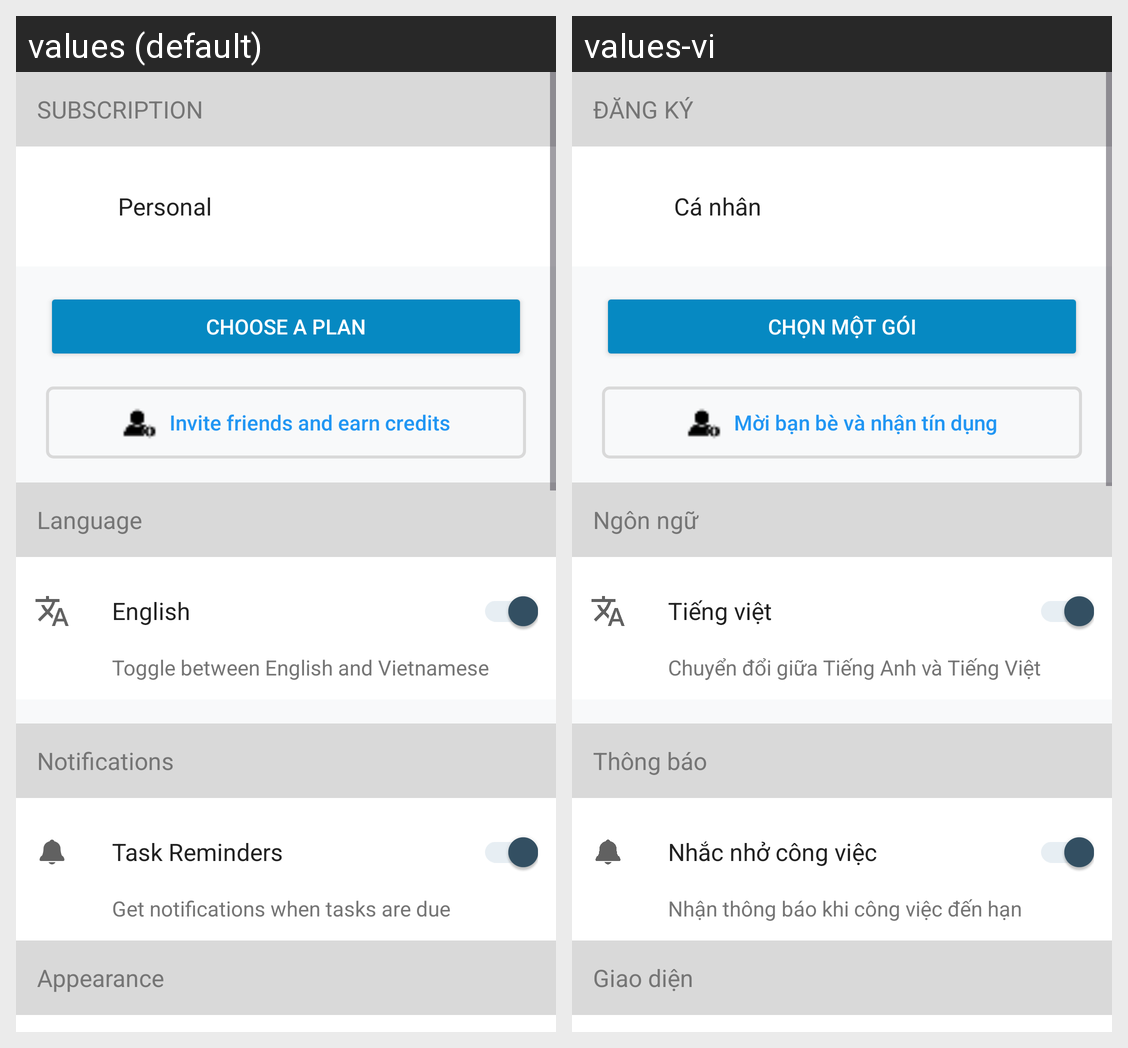

For this localized Android screen grid, give each drawn string resource with its value in every locale shown.
Android screen res/layout/activity_settings.xml rendered under 2 locales, left to right: values (default), values-vi. Device: Nexus 5 (rendered at 1080×1920; each locale shown at half size, 540×960, under a caption strip naming it); theme Theme.AmpleNoteClone.
Strings drawn on this screen, with the default value and each locale's value (text and hints the layout hard-codes, and strings that could not be matched under every locale, appear in the picture but are not listed):

subscription
  values: SUBSCRIPTION
  values-vi: ĐĂNG KÝ

personal_text
  values: Personal
  values-vi: Cá nhân

choose_a_plan
  values: Choose a Plan
  values-vi: Chọn một gói

invite_friends_and_earn_credits
  values: Invite friends and earn credits
  values-vi: Mời bạn bè và nhận tín dụng

language
  values: Language
  values-vi: Ngôn ngữ

curent_language
  values: English
  values-vi: Tiếng việt

language_info_tip
  values: Toggle between English and Vietnamese
  values-vi: Chuyển đổi giữa Tiếng Anh và Tiếng Việt

notifications
  values: Notifications
  values-vi: Thông báo

task_reminders
  values: Task Reminders
  values-vi: Nhắc nhở công việc

get_notifications_when_tasks_are_due
  values: Get notifications when tasks are due
  values-vi: Nhận thông báo khi công việc đến hạn

appearance
  values: Appearance
  values-vi: Giao diện
